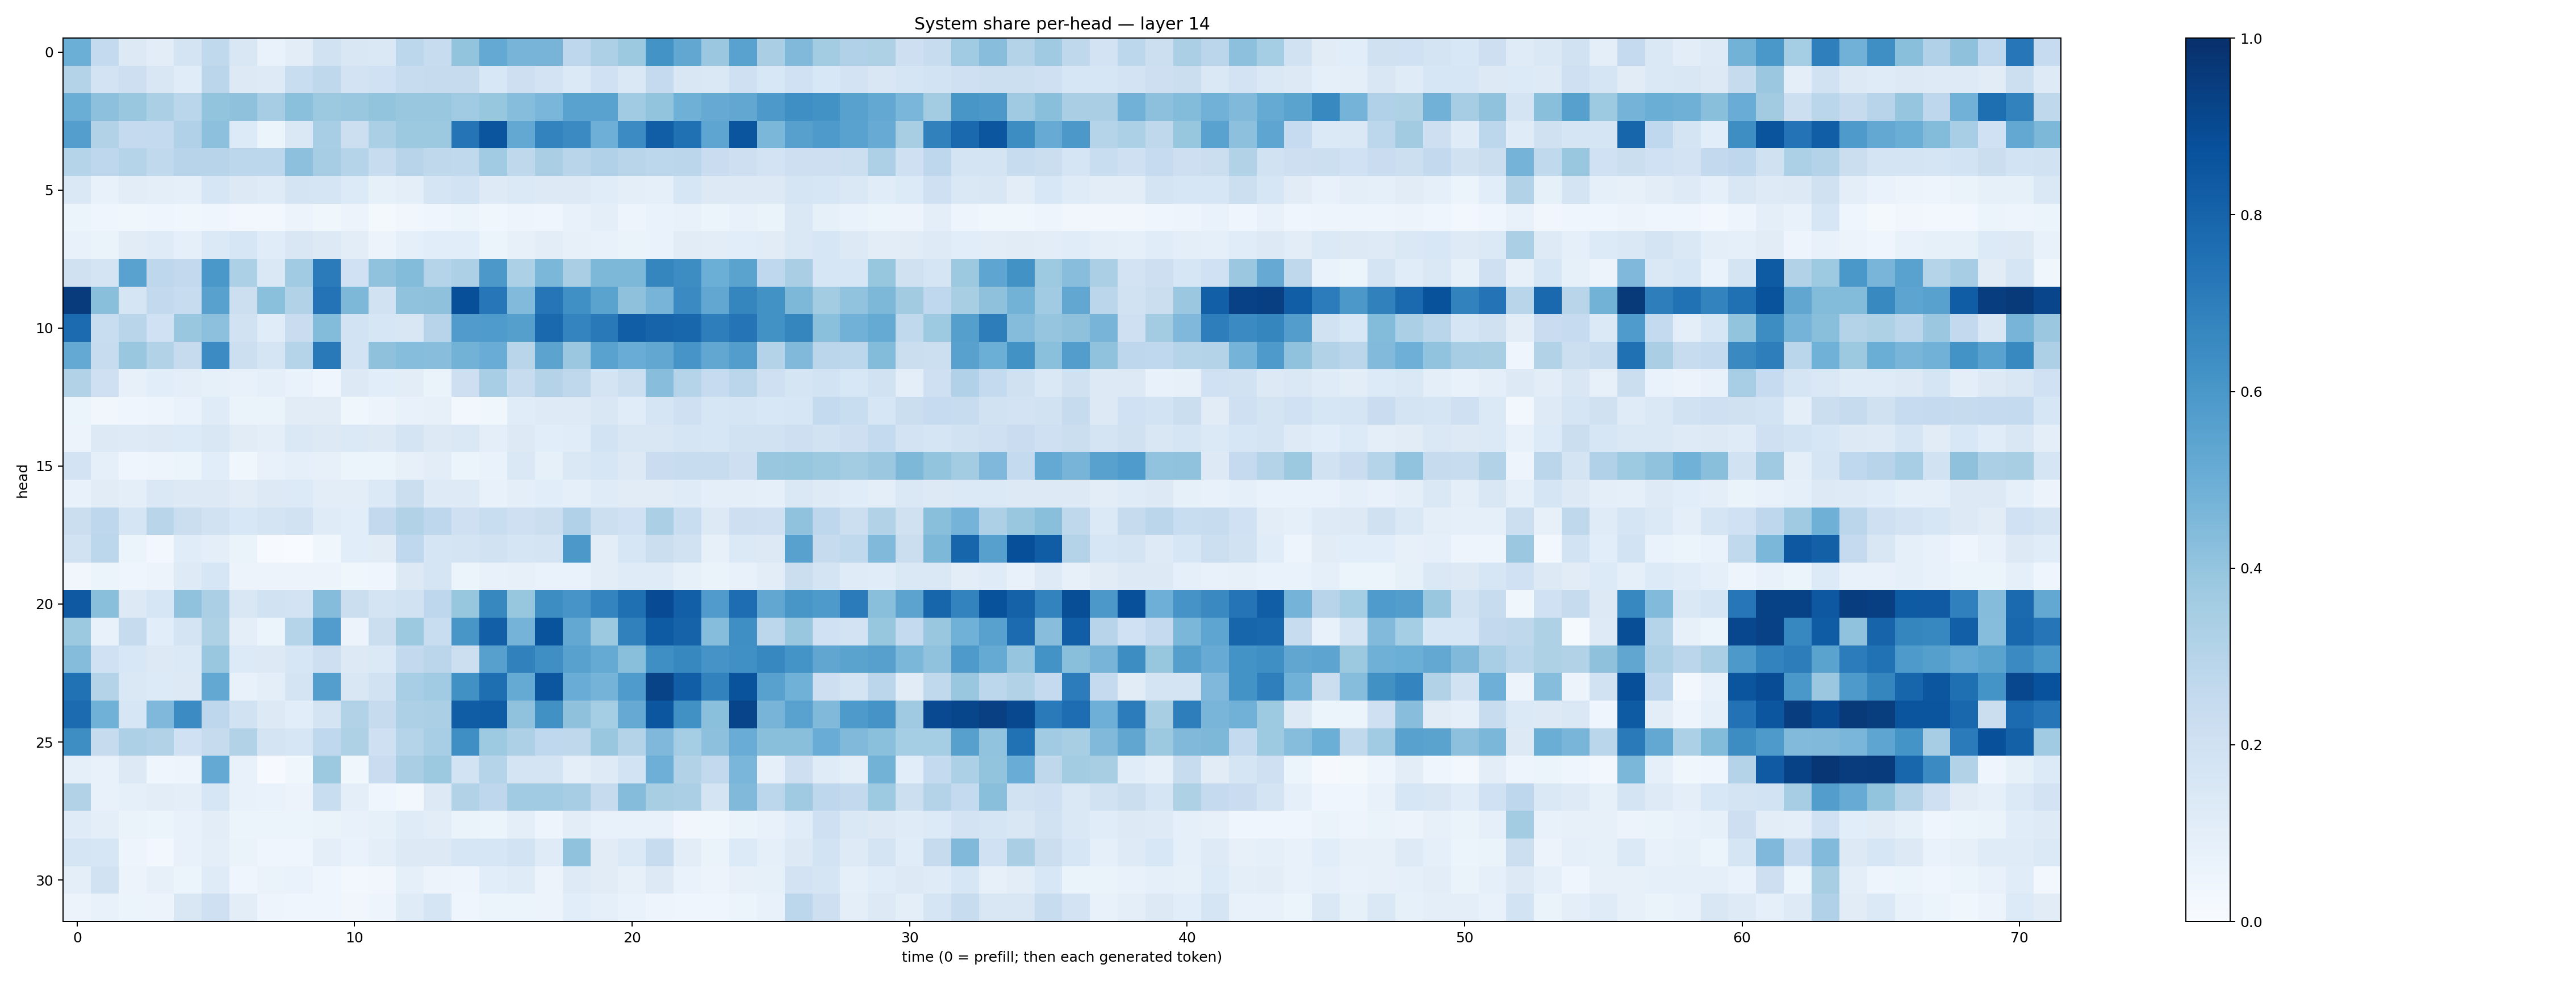

Data behind this chart, as committed beside it:
0.4993121, 0.25448155, 0.12802704, 0.10173555, 0.17687055, 0.26538032, 0.14863504, 0.06716924, 0.10404331, 0.19019973, 0.14927529, 0.14510377, 0.2809107, 0.23493107, 0.3993222, 0.5196828, 0.47095326, 0.46886036, 0.27706972, 0.32749364, 0.37873113, 0.61833036, 0.52957636, 0.37931752
0.306, 0.1816, 0.2121, 0.1523, 0.1163, 0.2824, 0.1312, 0.1231, 0.2336, 0.2723, 0.1801, 0.2011, 0.2407, 0.244, 0.2425, 0.1528, 0.2116, 0.1813, 0.1397, 0.2028, 0.1442, 0.2506, 0.1505, 0.1412
0.5008, 0.4166, 0.3832, 0.3338, 0.2865, 0.3988, 0.4135, 0.3481, 0.4213, 0.3776, 0.3841, 0.4014, 0.39, 0.3843, 0.3659, 0.3936, 0.4331, 0.463, 0.5514, 0.5537, 0.3666, 0.3985, 0.4909, 0.5139
0.5666, 0.3112, 0.2511, 0.2565, 0.3197, 0.4161, 0.1346, 0.05265, 0.1434, 0.3449, 0.217, 0.3353, 0.3784, 0.3756, 0.735, 0.8582, 0.5256, 0.6782, 0.6503, 0.4938, 0.6481, 0.8225, 0.7536, 0.5359
0.297, 0.274, 0.3011, 0.2622, 0.2932, 0.2936, 0.2806, 0.2789, 0.417, 0.349, 0.2973, 0.2418, 0.2936, 0.27, 0.2643, 0.3635, 0.2724, 0.3393, 0.2913, 0.3184, 0.2905, 0.2811, 0.2841, 0.2279
0.1421, 0.07218, 0.1016, 0.101, 0.08749, 0.1588, 0.128, 0.1198, 0.1757, 0.1646, 0.136, 0.08273, 0.09616, 0.1693, 0.1858, 0.1213, 0.1382, 0.1282, 0.1311, 0.1167, 0.09506, 0.09164, 0.1594, 0.1253
0.05288, 0.04005, 0.03571, 0.04286, 0.03888, 0.0418, 0.02454, 0.0255, 0.05481, 0.03551, 0.05564, 0.02252, 0.03358, 0.04253, 0.06128, 0.03806, 0.04695, 0.04219, 0.07353, 0.09403, 0.04851, 0.06897, 0.0771, 0.05396
0.07802, 0.0659, 0.1126, 0.1176, 0.08646, 0.1391, 0.1577, 0.1153, 0.1499, 0.1272, 0.1017, 0.05797, 0.09167, 0.1055, 0.1068, 0.06038, 0.07923, 0.1025, 0.08154, 0.07514, 0.06281, 0.06733, 0.1129, 0.1054
0.1965, 0.1736, 0.5508, 0.2749, 0.2599, 0.5985, 0.3289, 0.1449, 0.3669, 0.7101, 0.2003, 0.4081, 0.4379, 0.3002, 0.3243, 0.5942, 0.3299, 0.4586, 0.3372, 0.4562, 0.4561, 0.6681, 0.6445, 0.4969
0.9538, 0.4233, 0.1705, 0.2591, 0.2419, 0.5583, 0.2176, 0.4214, 0.3128, 0.7397, 0.4556, 0.1941, 0.4078, 0.4135, 0.8825, 0.7264, 0.4429, 0.7337, 0.6313, 0.5475, 0.4136, 0.4715, 0.6498, 0.5301
0.7701, 0.2317, 0.2892, 0.2015, 0.3896, 0.4158, 0.1946, 0.1149, 0.229, 0.4394, 0.185, 0.1624, 0.1496, 0.2968, 0.5804, 0.5838, 0.5654, 0.7849, 0.6728, 0.7167, 0.8239, 0.7975, 0.7921, 0.6979
0.5205, 0.2347, 0.3829, 0.3125, 0.2436, 0.6449, 0.218, 0.1714, 0.2977, 0.7175, 0.1866, 0.4112, 0.4298, 0.4258, 0.4792, 0.5067, 0.2895, 0.5433, 0.3811, 0.5524, 0.5051, 0.5294, 0.6068, 0.5289
0.3146, 0.2095, 0.07947, 0.1057, 0.0984, 0.08241, 0.07544, 0.09279, 0.06739, 0.04212, 0.1286, 0.107, 0.1019, 0.06565, 0.2146, 0.3442, 0.2371, 0.3082, 0.2714, 0.1721, 0.2151, 0.4268, 0.3043, 0.2467
0.05452, 0.03397, 0.04271, 0.05076, 0.06663, 0.1206, 0.06487, 0.06296, 0.1115, 0.1103, 0.03706, 0.05577, 0.07551, 0.07872, 0.0297, 0.039, 0.114, 0.1219, 0.1222, 0.1505, 0.1138, 0.1695, 0.2072, 0.1615
0.05631, 0.1293, 0.1228, 0.1271, 0.1343, 0.1514, 0.1126, 0.09407, 0.147, 0.1271, 0.1402, 0.1324, 0.1785, 0.1274, 0.1469, 0.0954, 0.1305, 0.1064, 0.1161, 0.1846, 0.1504, 0.1513, 0.1702, 0.1607
0.1822, 0.09148, 0.04346, 0.04749, 0.05117, 0.1068, 0.03735, 0.07574, 0.08818, 0.0795, 0.05961, 0.06199, 0.07859, 0.1028, 0.05224, 0.0677, 0.1472, 0.08561, 0.1473, 0.1587, 0.1255, 0.2291, 0.2375, 0.2365
0.07509, 0.1101, 0.1008, 0.1407, 0.1299, 0.1284, 0.1115, 0.129, 0.1346, 0.1046, 0.1022, 0.1393, 0.224, 0.1224, 0.1234, 0.07619, 0.101, 0.108, 0.09312, 0.1175, 0.1115, 0.1127, 0.1196, 0.1002
0.2206, 0.275, 0.1667, 0.2924, 0.2222, 0.1946, 0.1554, 0.176, 0.1947, 0.1184, 0.1085, 0.26, 0.3113, 0.2742, 0.2074, 0.2341, 0.2081, 0.2217, 0.3166, 0.2176, 0.2018, 0.3329, 0.2336, 0.1301
0.192, 0.2788, 0.05409, 0.02354, 0.1152, 0.09995, 0.06283, 0.007214, 0.003878, 0.03847, 0.1056, 0.1106, 0.2685, 0.1652, 0.1766, 0.1938, 0.1671, 0.1759, 0.5958, 0.1045, 0.1582, 0.2219, 0.1891, 0.08199
0.03326, 0.05332, 0.04659, 0.05534, 0.122, 0.1612, 0.05562, 0.05843, 0.05631, 0.05703, 0.03614, 0.04258, 0.1287, 0.1657, 0.05205, 0.07588, 0.08146, 0.06929, 0.06772, 0.1045, 0.1196, 0.1198, 0.08534, 0.0645
0.843, 0.4247, 0.1314, 0.159, 0.4099, 0.3358, 0.1517, 0.1886, 0.1821, 0.434, 0.2244, 0.178, 0.1948, 0.2768, 0.3936, 0.664, 0.3913, 0.6445, 0.6081, 0.6736, 0.7559, 0.8909, 0.8173, 0.5802
0.3768, 0.0777, 0.2458, 0.108, 0.178, 0.3233, 0.1012, 0.06087, 0.2985, 0.5746, 0.05754, 0.2223, 0.3772, 0.2314, 0.6016, 0.817, 0.4731, 0.8634, 0.5244, 0.3762, 0.6872, 0.8327, 0.804, 0.4322
0.4337, 0.2016, 0.1556, 0.1304, 0.1396, 0.3868, 0.1339, 0.1319, 0.1634, 0.2143, 0.1265, 0.1388, 0.2598, 0.2833, 0.2176, 0.5599, 0.686, 0.6363, 0.5582, 0.5173, 0.4233, 0.6361, 0.6625, 0.6111
0.7464, 0.3075, 0.1479, 0.1354, 0.1282, 0.5271, 0.07405, 0.09837, 0.1766, 0.5669, 0.1492, 0.1885, 0.344, 0.3655, 0.6252, 0.7595, 0.5179, 0.8534, 0.5055, 0.4752, 0.5841, 0.9237, 0.8237, 0.6801
0.7716, 0.4844, 0.1592, 0.4495, 0.6474, 0.2753, 0.1929, 0.1259, 0.1084, 0.1772, 0.3144, 0.243, 0.3281, 0.3355, 0.8258, 0.8293, 0.4063, 0.625, 0.4132, 0.353, 0.5144, 0.8541, 0.6262, 0.4208
0.6398, 0.2431, 0.3245, 0.3132, 0.1997, 0.2458, 0.3151, 0.1793, 0.1577, 0.2684, 0.3208, 0.207, 0.2975, 0.3438, 0.6355, 0.3715, 0.3268, 0.2686, 0.271, 0.3835, 0.3062, 0.4495, 0.3549, 0.415
0.09339, 0.07458, 0.129, 0.04382, 0.04994, 0.5208, 0.07305, 0.007491, 0.03664, 0.3777, 0.03653, 0.2277, 0.3378, 0.3772, 0.1858, 0.3017, 0.1757, 0.1724, 0.0995, 0.1216, 0.1843, 0.4937, 0.3088, 0.2579
0.3117, 0.07708, 0.09352, 0.1044, 0.09567, 0.1617, 0.07195, 0.0666, 0.05773, 0.2315, 0.096, 0.04299, 0.0245, 0.1328, 0.3149, 0.2748, 0.3646, 0.3645, 0.3496, 0.2454, 0.4352, 0.34, 0.3321, 0.176
0.1199, 0.1003, 0.06571, 0.06006, 0.07516, 0.1034, 0.05251, 0.05202, 0.05954, 0.06607, 0.07197, 0.08509, 0.1191, 0.1039, 0.06485, 0.05866, 0.09997, 0.05068, 0.1032, 0.07482, 0.07042, 0.07389, 0.03347, 0.03708
0.1654, 0.1583, 0.04919, 0.02673, 0.07378, 0.09397, 0.06274, 0.03926, 0.04272, 0.09793, 0.06968, 0.09477, 0.1293, 0.1326, 0.1574, 0.1618, 0.1844, 0.1197, 0.4094, 0.1105, 0.1371, 0.238, 0.1034, 0.06555
0.09868, 0.192, 0.05688, 0.07835, 0.05308, 0.1203, 0.04579, 0.06257, 0.0698, 0.04624, 0.02887, 0.03207, 0.08921, 0.05707, 0.04754, 0.1078, 0.1181, 0.05677, 0.1217, 0.112, 0.08194, 0.1266, 0.06896, 0.05577
0.05808, 0.07419, 0.06026, 0.05843, 0.1505, 0.2086, 0.1052, 0.05036, 0.04109, 0.04235, 0.03379, 0.04726, 0.1189, 0.1711, 0.04573, 0.0614, 0.05131, 0.05614, 0.1059, 0.09006, 0.06778, 0.04797, 0.0415, 0.04415
